Dataset: dataset_split (GitHub, zabilaww/Kesegaran). Classes: segar, tidak segar.

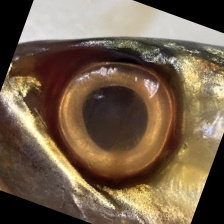
Label: tidak segar

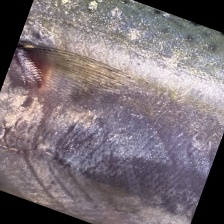
Label: segar

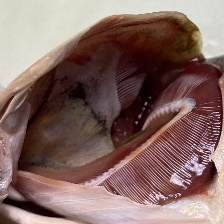
Label: segar

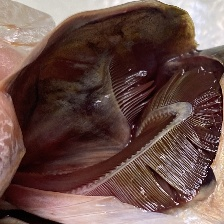
Label: tidak segar

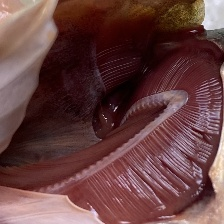
Label: segar

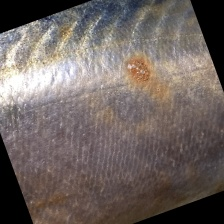
Label: tidak segar
